Image classification data set "healthy_vs_rot" (WryBin/Apple_sorting on GitHub). Class labels (2): healthy, rot.

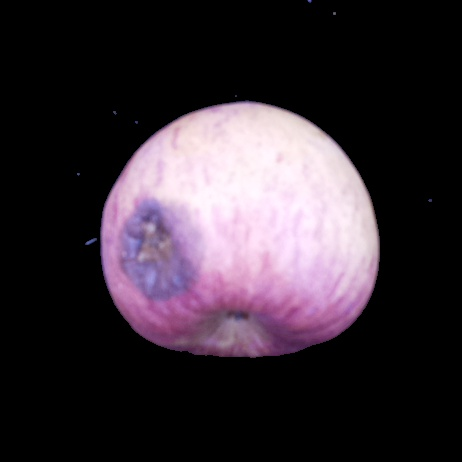
Label: rot

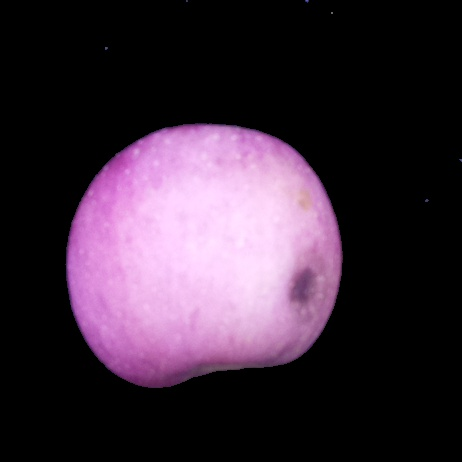
Label: rot

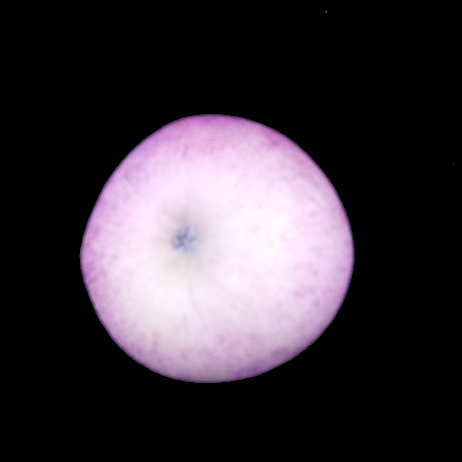
Label: healthy

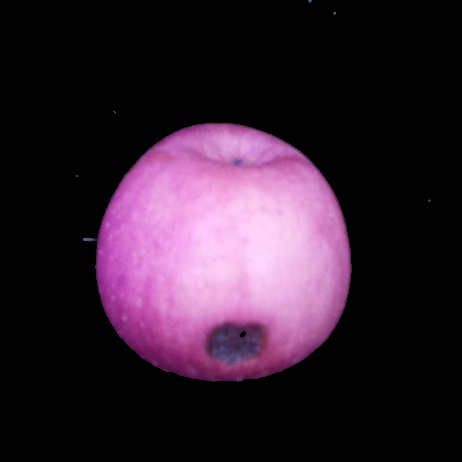
Label: rot

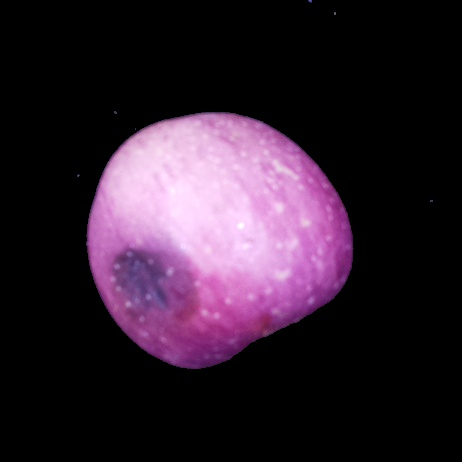
Label: rot

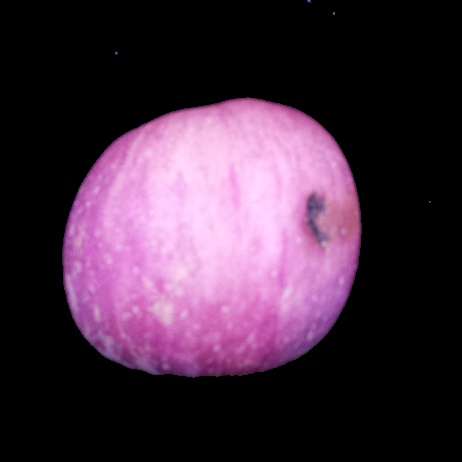
Label: rot
